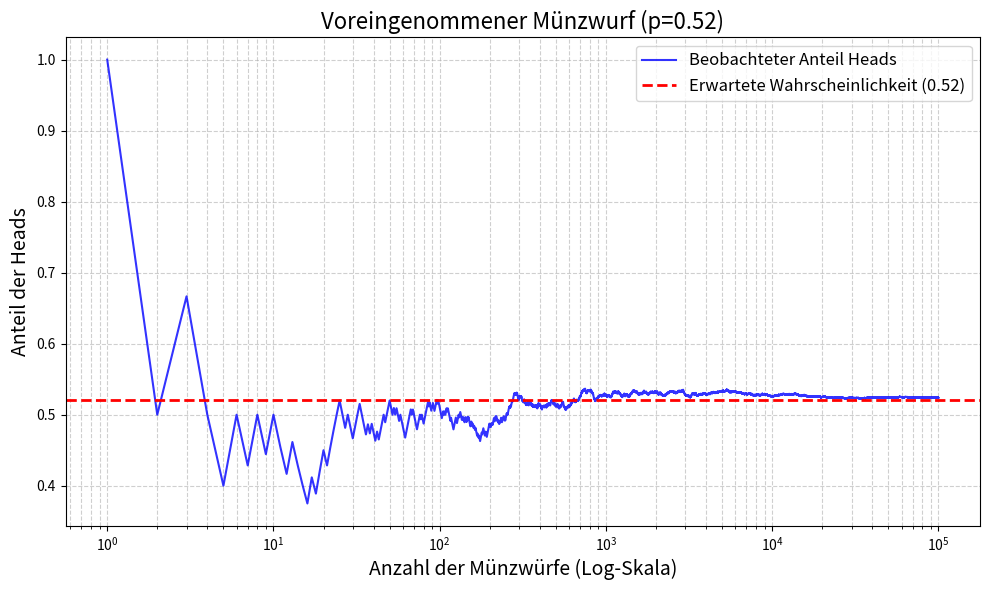

The script that saved this image:
import numpy as np
import matplotlib.pyplot as plt

# --- 1. Parameters ---
n_tosses = 100000  # Erhöht für bessere Darstellung des LLN
bias = 52  # Wahrscheinlichkeit für Heads ist 52% (p=0.52)
p_heads = bias / 100.0

# --- 2. Simulation Function (Vektorisiert) ---
def coin_toss(n_tosses, bias):
    random_numbers = np.random.randint(0, 100, size=n_tosses)   #1 Head - 0 Tail
    results = (random_numbers < bias).astype(int) # < bias -> 1 Head - 0 Tail and astype to int
    return results

# --- 3. Cumulative Averages Function --- 
def calculate_cumulative_averages(results):     #results is a numpy array of 0s and 1s
    cumulative_sums = np.cumsum(results)        #cumsum to get cumulative sum of heads
    toss_indices = np.arange(1, len(results) + 1)
    cumulative_averages = cumulative_sums / toss_indices
    return cumulative_averages

# --- 4. Execute Simulation ---
results_array = coin_toss(n_tosses, bias) 
heads_count = np.sum(results_array)
tails_count = n_tosses - heads_count

# Die Zählungen sind: 
# Number of heads: 52098
# Number of tails: 47902

# --- 5. Visualization of Final Counts (Pie Chart) ---
# ... (Code für Kuchendiagramm) ...

# --- 6. Calculate Cumulative Averages ---
cumulative_avg = calculate_cumulative_averages(results_array)

# --- 7. Visualization of LLN (Line Plot) ---
plt.figure(figsize=(10, 6))
toss_indices = np.arange(1, n_tosses + 1)

# Plot the simulation results
plt.plot(
    toss_indices,
    cumulative_avg,
    label='Beobachteter Anteil Heads',
    color='blue',
    alpha=0.8
)

# Plot the expected result line (the bias reference)
plt.axhline(
    y=p_heads,
    color='red',
    linestyle='--',
    linewidth=2,
    label=f'Erwartete Wahrscheinlichkeit ({p_heads:.2f})'
)

# Styling
plt.title(f'Voreingenommener Münzwurf (p={p_heads})', fontsize=16)
plt.xlabel('Anzahl der Münzwürfe (Log-Skala)', fontsize=14)
plt.ylabel('Anteil der Heads', fontsize=14)
plt.xscale('log') # Log-Skala, um die Variabilität am Anfang hervorzuheben
plt.legend(fontsize=12)
plt.grid(True, which="both", ls="--", alpha=0.6)
plt.tight_layout()
plt.show()